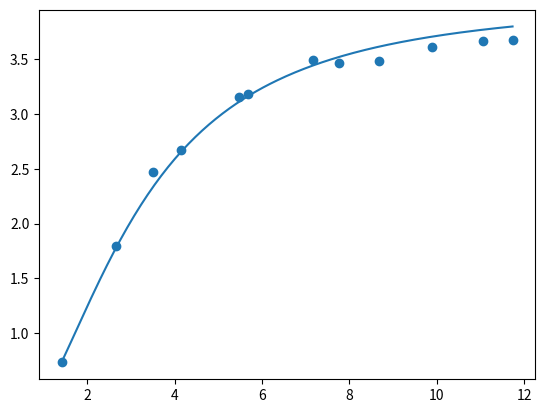

Generate this figure with matplotlib:
import numpy as np
import math

# k = kmax*C²/cs+C²

def best_line(x, y, grau=1):
    n = len(x)
    # soma das coordenadas x
    sum_x = sum(x)
    # soma das coordenadas x**2
    sum_x2 = sum(xi ** 2 for xi in x)
    # soma das coordenadas y
    sum_y = sum(y)
    #soma das coordenadas x*y
    sum_xy = sum(xi * yi for xi, yi in zip(x, y))

    # Matriz dos coeficientes
    A = [[n, sum_x], [sum_x, sum_x2]]
    # Matriz dos termos independentes
    B = [sum_y, sum_xy]

    return np.linalg.solve(A, B)

def poly(x, a, b):
    return (a*x**2)/(b+x**2)
    # funcaomath.pow(x,b)

def build_func(a, b):
    def temp(x):
        return poly(x, a, b)
    return temp

if __name__ == '__main__':
    x = [1.4124, 2.6515, 3.4981, 4.1456, 5.4808, 5.676, 7.1628, 7.7544, 8.687, 9.8943, 11.0525, 11.7334]
    y =  [0.7297, 1.7982, 2.469, 2.6698, 3.1587, 3.1793, 3.4982, 3.4685, 3.4888, 3.6152, 3.6651, 3.6738]
    values = [1.9611, 5.9423, 7.7645]
    if min(y) <= 0:
        k1 = abs(min(y)) + 1
    else:
        k1 = 0

    if min(x) <= 0:
        k2 = abs(min(x)) + 1
    else:
        k2 = 0

    yt = [yi + k1 for yi in y]

    y_ = (np.divide(1,y))

    xt = [xi + k2 for xi in x]

    x_ = np.divide(1,(np.power(x,2)))
    grau = 1

    a0, a1 = best_line(x_, y_, grau)

    a = 1/a0

    b = a1*a
    print('Coeficientes da reta')
    print(f'{a0 = } e {a1 = }')

    print('Coeficientes')
    print(f'{a = } e {b = }')

    p = build_func(a, b)

    def q(x):
        return p(x+k2) - k1

    px = [p(vi) for vi in values]
    print(f'{px = }')

    # visualização

    import matplotlib.pyplot as plt

    plt.scatter(x, y)

    t = np.linspace(min(x), max(x), 200)
    qt = [q(ti) for ti in t]

    plt.plot(t, qt)

    plt.savefig('best_poly_regressao_potencia.png')
